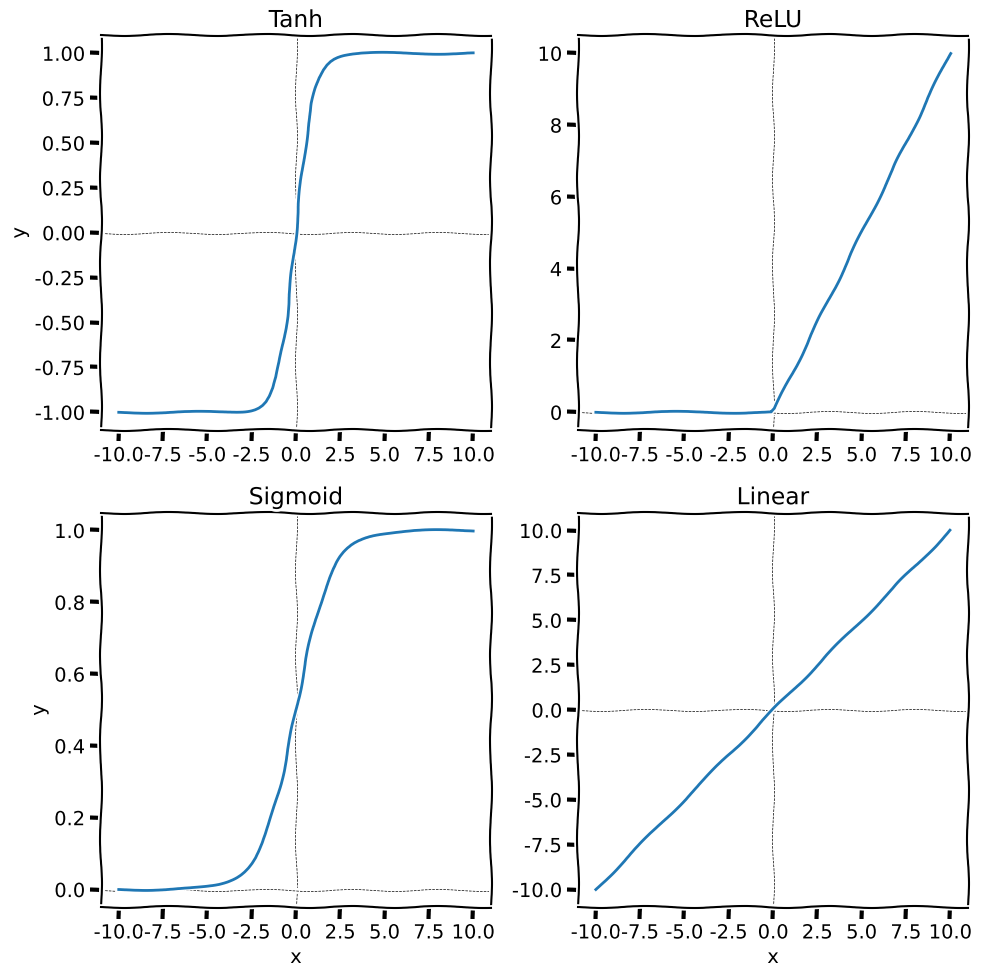

This chart was generated by the following Python code: (Note: this script raises an exception after producing the figure.)
import numpy as np
import matplotlib.pyplot as plt

with plt.xkcd():
    fig, axes = plt.subplots(2, 2, figsize=(10, 10))
    for i in range(2):
        axes[1, i].set_xlabel('x')
        axes[i, 0].set_ylabel('y')
        for j in range(2):
            axes[i, j].axvline(0, color='black', lw=0.5, ls='--')
            axes[i, j].axhline(0, color='black', lw=0.5, ls='--')

    x = np.linspace(-10, 10, 100)
    y = np.tanh(x)
    
    axes[0, 0].plot(x, y)
    axes[0, 0].set_title('Tanh')

    y = 1 / (1 + np.exp(-x))
    axes[1, 0].plot(x, y)
    axes[1, 0].set_title('Sigmoid')

    y = np.maximum(0, x)
    axes[0, 1].plot(x, y)
    axes[0, 1].set_title('ReLU')

    axes[1, 1].plot(x, x)
    axes[1, 1].set_title('Linear')

    plt.tight_layout()
    plt.savefig('21-cm-emulator/activation_functions.png', dpi=300, bbox_inches='tight')
    plt.show()